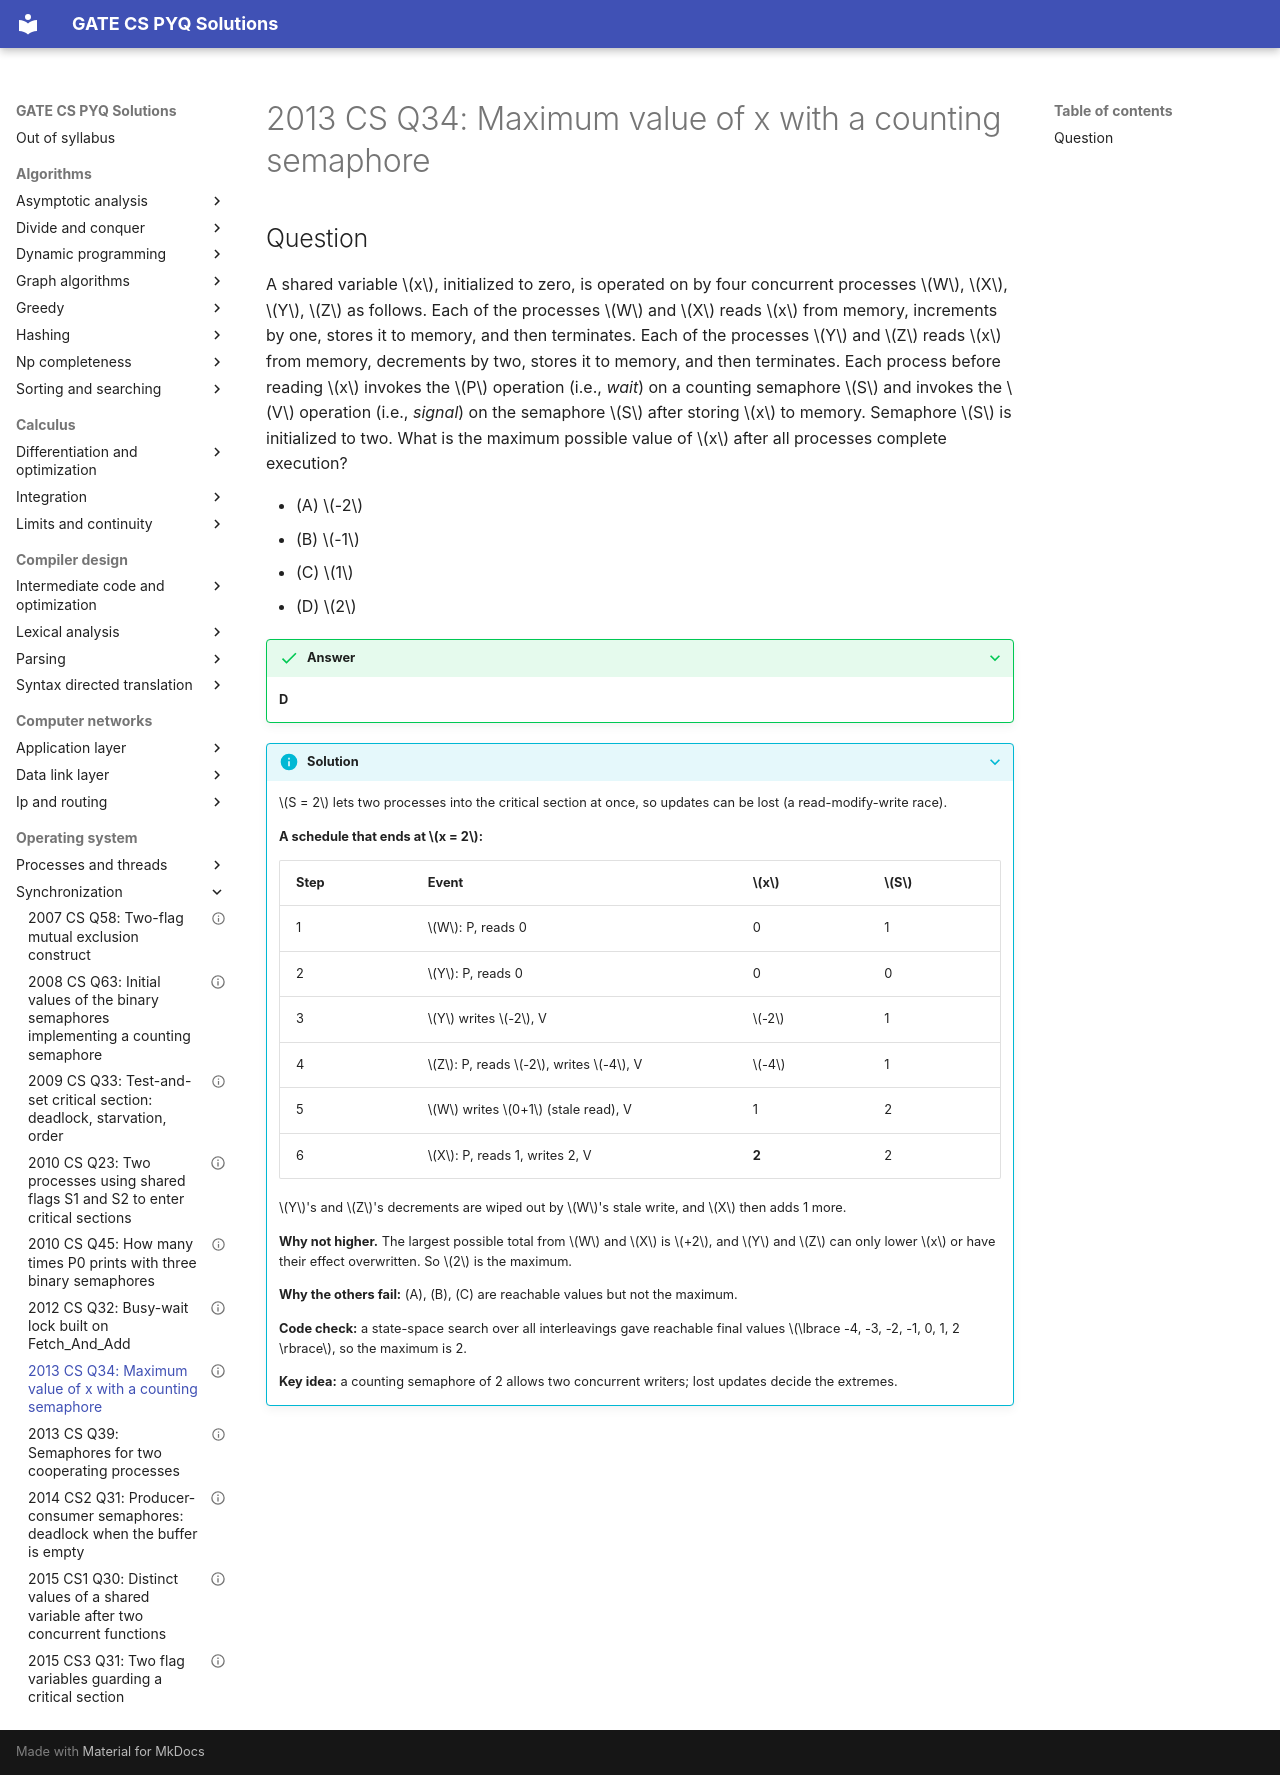

repository: saheenusman/GATE-PYQs · page: operating-system/synchronization/2013-set1-q34/index.html · generator: mkdocs

---
title: "2013 CS Q34: Maximum value of x with a counting semaphore"
year: 2013
set: 1
paper: CS
q_no: 34
subject: operating-system
topic: synchronization
also: []
marks: 2
type: MCQ
official_answer: "D"
status: verified
---

# 2013 CS Q34: Maximum value of x with a counting semaphore

## Question

A shared variable $x$, initialized to zero, is operated on by four concurrent processes $W$, $X$, $Y$, $Z$ as follows. Each of the processes $W$ and $X$ reads $x$ from memory, increments by one, stores it to memory, and then terminates. Each of the processes $Y$ and $Z$ reads $x$ from memory, decrements by two, stores it to memory, and then terminates. Each process before reading $x$ invokes the $P$ operation (i.e., *wait*) on a counting semaphore $S$ and invokes the $V$ operation (i.e., *signal*) on the semaphore $S$ after storing $x$ to memory. Semaphore $S$ is initialized to two. What is the maximum possible value of $x$ after all processes complete execution?

- (A) $-2$
- (B) $-1$
- (C) $1$
- (D) $2$

<details class="success" markdown="1">
<summary>Answer</summary>

**D**

</details>

<details class="info" markdown="1">
<summary>Solution</summary>

$S = 2$ lets two processes into the critical section at once, so updates can be lost (a read-modify-write race).

**A schedule that ends at $x = 2$:**

| Step | Event | $x$ | $S$ |
|---|---|---|---|
| 1 | $W$: P, reads 0 | 0 | 1 |
| 2 | $Y$: P, reads 0 | 0 | 0 |
| 3 | $Y$ writes $-2$, V | $-2$ | 1 |
| 4 | $Z$: P, reads $-2$, writes $-4$, V | $-4$ | 1 |
| 5 | $W$ writes $0+1$ (stale read), V | 1 | 2 |
| 6 | $X$: P, reads 1, writes 2, V | **2** | 2 |

$Y$'s and $Z$'s decrements are wiped out by $W$'s stale write, and $X$ then adds 1 more.

**Why not higher.** The largest possible total from $W$ and $X$ is $+2$, and $Y$ and $Z$ can only lower $x$ or have their effect overwritten. So $2$ is the maximum.

**Why the others fail:** (A), (B), (C) are reachable values but not the maximum.

**Code check:** a state-space search over all interleavings gave reachable final values $\lbrace -4, -3, -2, -1, 0, 1, 2 \rbrace$, so the maximum is 2.

**Key idea:** a counting semaphore of 2 allows two concurrent writers; lost updates decide the extremes.

</details>
